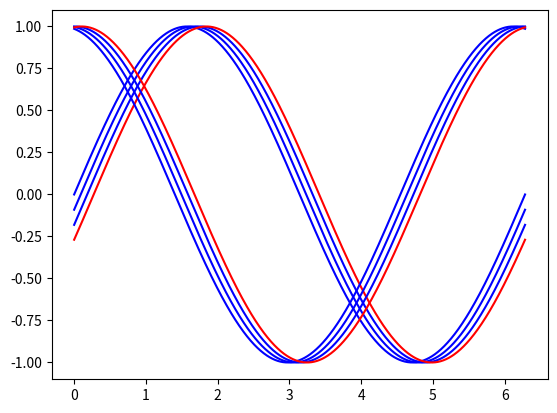

Generate this figure with matplotlib:
import numpy as np
import math
import matplotlib.pyplot as plt

def u(x,t):
    k = 1;
    w = 1;
    return math.sin(k*x-w*t);

def main():
    tres = 100;
    xres = 1000;
    t = np.linspace(0,9,tres);
    x = np.linspace(0,2*np.pi,xres);
    U = np.zeros((tres,xres));

    for i in range(tres):
        t0 = t[i];
        for j in range(xres):
            x0 = x[j];
            U[i,j] = u(x0,t0);

    # Display Data
    np.set_printoptions(precision=2)
    np.set_printoptions(suppress=True)
    print("Output U Data:");
    print(U);
    print("Shape of U:",U.shape);

    # Extract (X,Y) Training Data, Nsample = 3
    Nsample = 3;
    i = 0;
    X_train = np.zeros((tres,xres*Nsample));
    Y_train = np.zeros((tres,xres));
    for i in range(0,tres-Nsample):
        X_train[i,:] = np.reshape(U[i:i+Nsample,:],-1); # Combine first 3 time frame U data into a row vector
        Y_train[i,:] = U[i+Nsample,:];

    print("\n");
    print("X_train Data");
    print(X_train);
    print("X_train Shape: ",X_train.shape);
    print("\n");
    print("Y_train Data");
    print(Y_train);
    print("Y_train Shape: ",Y_train.shape);

    # Visualize Wave
    # Blue lines are the input X vector
    # Red  line  is  the output Y vector
    plt.figure;
    plt.plot(x,U[0,:],color='blue');
    plt.plot(x,U[1,:],color='blue');
    plt.plot(x,U[2,:],color='blue');
    plt.plot(x,U[3,:],color='red');
    plt.plot(x,U[50,:],color='blue');
    plt.plot(x,U[51,:],color='blue');
    plt.plot(x,U[52,:],color='blue');
    plt.plot(x,U[53,:],color='red');
    plt.show();



if __name__ == "__main__":
    main()
